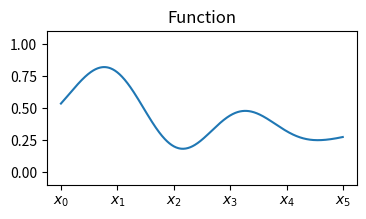
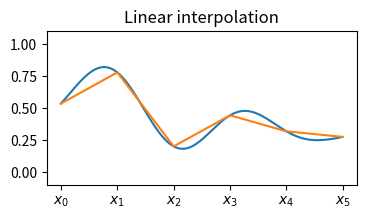

These charts were generated, in order, by the following Python code: (Note: this script raises an exception after producing the figures.)
# -*- coding: utf-8 -*-
"""
Created on Thu May 13 14:41:19 2021

[redacted]
"""
import numpy as np
import scipy.signal as sig
import matplotlib.pyplot as plt

plt.close('all')

nodes = 6;
sps = 100;

np.random.seed(1)
sig1 = np.random.rand(nodes)*0.8+0.2;
sig2 = sig.resample(sig1,nodes*sps)[:-sps];

sig1x = np.linspace(0,nodes,nodes*sps, endpoint=False)[:-sps]

fig, ax = plt.subplots(1, figsize = (4, 2))
ax.plot(sig1x,sig2)
ax.set_title("Function")
labels = ['$x_0$','$x_1$','$x_2$','$x_3$','$x_4$','$x_5$']
ax.set_xticks(np.arange(0,6))
ax.set_xticklabels(labels)
ax.set_ylim((-0.1,1.1))

fig.savefig("func.svg")
#ax.set_aspect(15)
fig, ax = plt.subplots(1, figsize = (4, 2))
ax.plot(sig1x,sig2)
ax.plot(sig1)
ax.set_title("Linear interpolation")
ax.set_xticks(np.arange(0,6))
ax.set_xticklabels(labels)
ax.set_ylim((-0.1,1.1))
fig.savefig("func_interp1.svg")


#### pre-generate all the basis functions

I_list = np.arange(0,(nodes-1)*sps)
I_list = np.reshape(I_list,(nodes-1,sps))
#for each I
phi = np.zeros((nodes,(nodes-1)*sps));
for i,I in enumerate(I_list):
    phi[i,I] =  np.arange(sps,0,-1)/sps
    phi[i+1,I] =  np.arange(0,sps)/sps
    
fig2, ax2 = plt.subplots(1, figsize = (4, 2))

next(ax2._get_lines.prop_cycler) #skip color
next(ax2._get_lines.prop_cycler) #skip color
ax2.plot(sig1x,phi.T)
ax2.set_title("Basis functions")
ax2.set_xticks(np.arange(0,6))
ax2.set_xticklabels(labels)
ax2.set_ylim((-0.1,1.1))
fig2.savefig("Hat_functions.svg")

M = np.zeros((nodes,nodes))


#### Compute the M matrix #####
for i in range(nodes):
    for j in range(nodes):
        #integrade
        integral = np.sum(phi[i,:]*phi[j,:])/sps
        
        M[i,j] = integral
        
        
print(M)


#### Asemble the b matrix ###

b = np.zeros(nodes)
for i in range(nodes):
    b[i] = np.sum(sig2*phi[i,:])/sps
    
print(b.T)
xi = np.linalg.solve(M,b)

print(xi)

Phf = np.zeros((nodes-1)*sps)
for j in range(nodes):
    Phf =  Phf + phi[j,:]*xi[j]



fig3, ax3 = plt.subplots(1, figsize = (4, 2))
ax3.plot(sig1x,sig2)
ax3.plot(sig1x,Phf)
ax3.set_title("$L^{2}$ Projection")
ax3.set_xticks(np.arange(0,6))
ax3.set_xticklabels(labels)
ax3.set_ylim((-0.1,1.1))

#### tjek ####
print(f"Error: {np.sum(np.square(Phf-sig2))}")
print(f"Sum of distance: {np.sum((Phf-sig2))}")


fig3.savefig("func_interp2.svg")


##### demonstation of hat functions ####

fig4, ax4 = plt.subplots(1, figsize = (4,2))
next(ax4._get_lines.prop_cycler)
#ax4.plot(sig1x,sig2)
ax4.plot(sig1)
ax4.plot(np.tile(sig1x,(phi.shape[0],1)).T,(phi.T*sig1))
#ax4.plot(sig1x,phi[1,:]*sig1[1])
ax4.set_title("Hat basis functions to linear function")
ax4.set_xticks(np.arange(0,6))
ax4.set_xticklabels(labels)
ax4.set_ylim((-0.1,1.1))

fig4.savefig("hat_demo.svg")

fig5, ax5 = plt.subplots(1, figsize = (4,2))
ax5.plot(sig1x,sig2)
ax5.plot(sig1,'o')
ax5.set_title("Sampled points on function")
ax5.set_xticks(np.arange(0,6))
ax5.set_xticklabels(labels)
ax5.set_ylim((-0.1,1.1))

fig5.savefig("sampling.svg")




sig1_high_res = np.sum((sig1.T*phi.T).T,axis = 0)

plt.figure()
plt.plot(sig1_high_res)

print(f"Interp Error: {np.sum(np.square(sig1_high_res-sig2))}")
print(f"Interp Sum of distance: {np.sum((sig1_high_res-sig2))}")